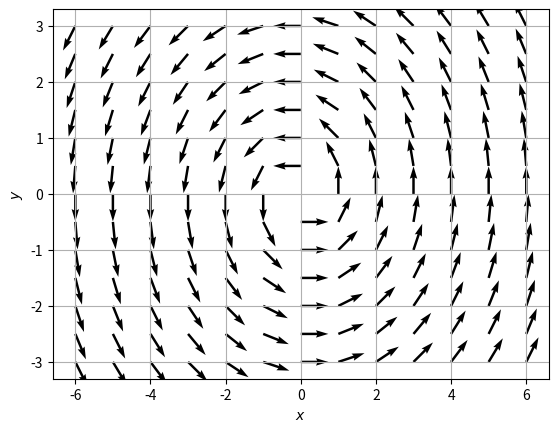

Recreate this plot in Python.
import numpy as np
import matplotlib.pyplot as pl

pl.close("all")

# Parameter
fig = 1
sc = 18
aw = 0.005

x_0 = -6
x_E = 6

y_0 = -3
y_E = 3

N_x = 13
N_y = 13

# Funktionen
def v(x,y):
    v_x = 1/(np.sqrt(x**2 + y**2))*-y
    v_y = 1/(np.sqrt(x**2 + y**2))*x
    return v_x, v_y

# Daten

x_data = np.linspace(x_0, x_E, N_x)
y_data = np.linspace(y_0, y_E, N_y)
[x_grid, y_grid] = np.meshgrid(x_data, y_data)
[v_x_grid, v_y_grid] = v(x_grid, y_grid)

# Ausgabe
# print(x_data)
# print(y_data)
# print(x_grid)
# print(y_grid)
# print(v_x_grid)
# print(v_y_grid)
fh = pl.figure(fig)
pl.quiver(x_grid, y_grid, v_x_grid, v_y_grid, scale = sc, width = aw)
pl.xlabel("$x$")
pl.ylabel("$y$")
pl.grid("on")
pl.axis("tight")